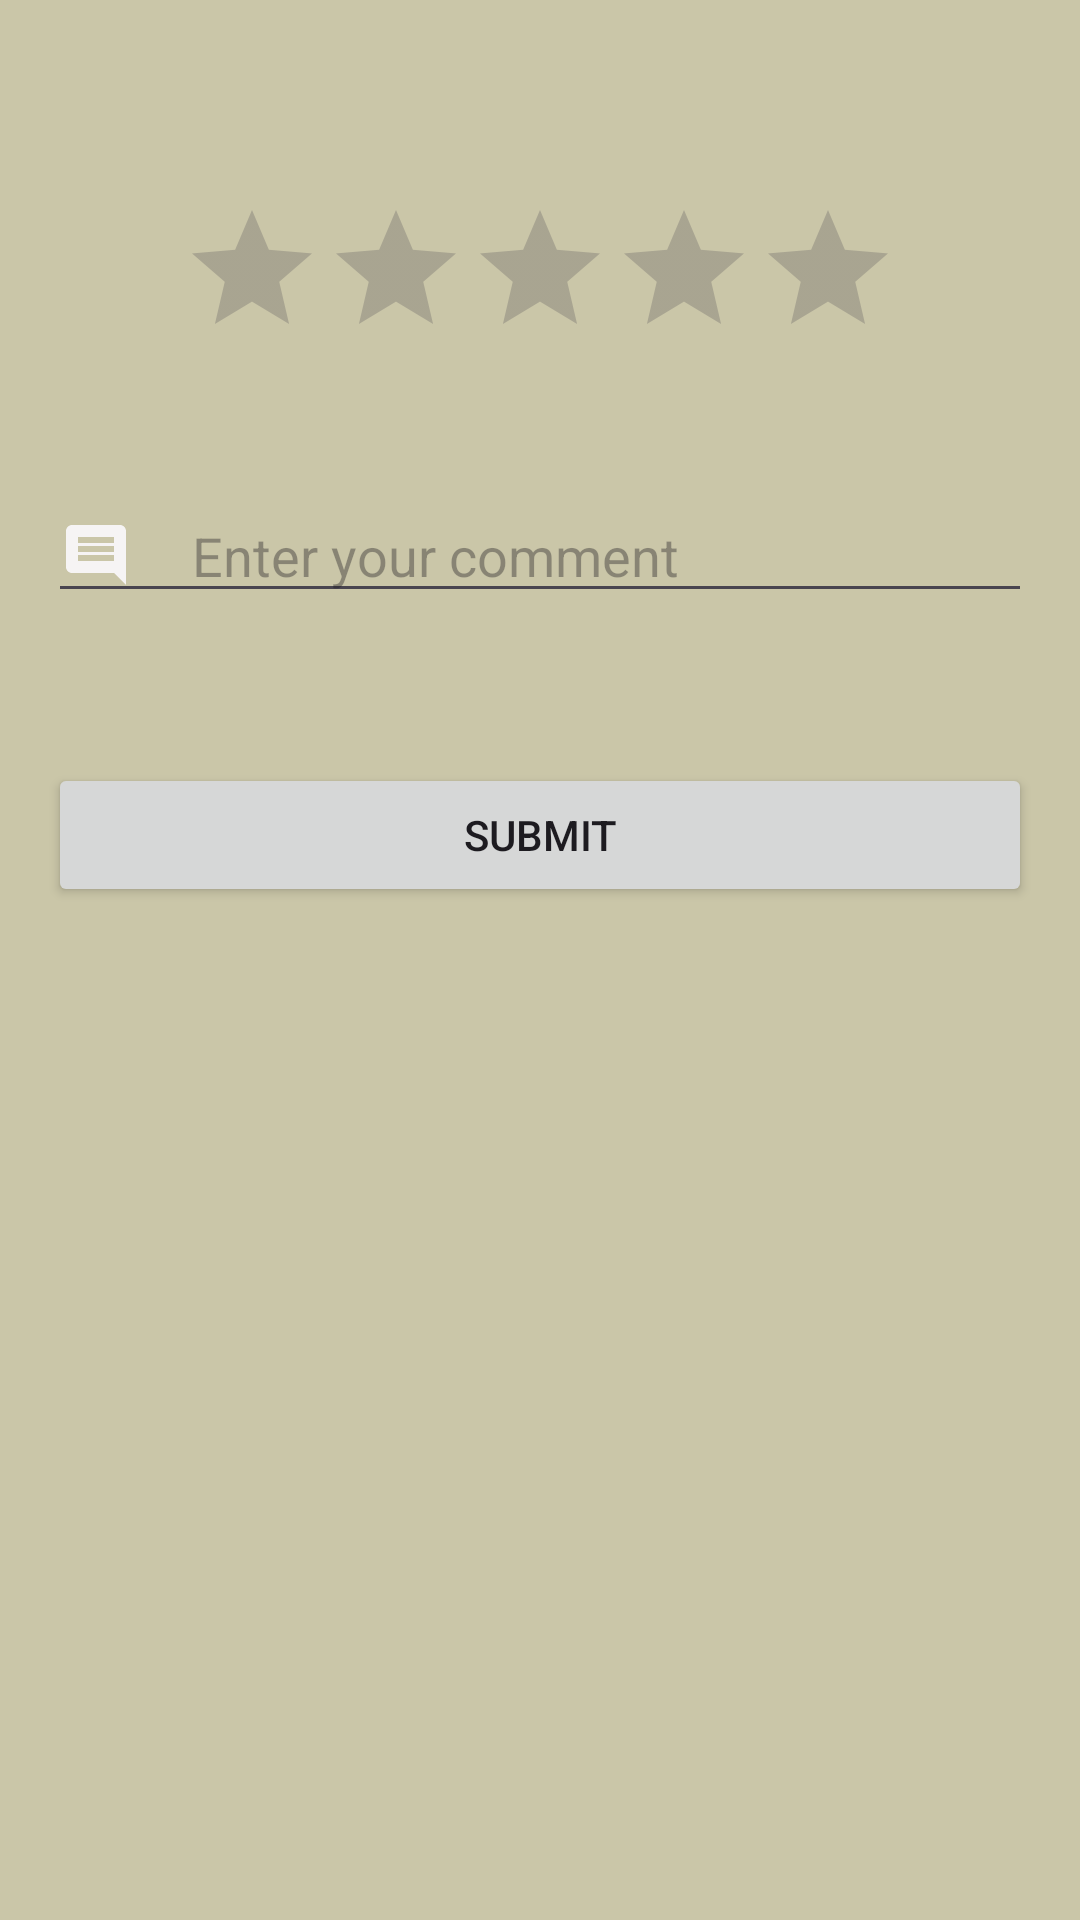

Here is an Android app screen rendered from its layout file. Give the layout XML and the strings, colors and styles it references.
<!-- AndroidManifest.xml: application theme Theme.TourismInKhasab -->
<!-- res/layout/activity_ratepage.xml -->
<RelativeLayout xmlns:android="http://schemas.android.com/apk/res/android"
    xmlns:tools="http://schemas.android.com/tools"
    android:layout_width="match_parent"
    android:layout_height="match_parent"
    android:background="#CAC6A8"
    android:padding="16dp">

    <RatingBar
        android:id="@+id/ratBar"
        android:layout_width="wrap_content"
        android:layout_height="wrap_content"
        android:layout_centerHorizontal="true"
        android:layout_marginBottom="20dp"
        android:layout_marginTop="50dp"
        android:numStars="5"
        android:stepSize="1" />

    <EditText
        android:id="@+id/ediCom"
        android:layout_width="match_parent"
        android:layout_height="wrap_content"
        android:layout_below="@id/ratBar"
        android:layout_marginTop="20dp"
        android:drawableLeft="@drawable/baseline_comment_24"
        android:drawablePadding="20dp"
        android:hint="Enter your comment"
        tools:ignore="TouchTargetSizeCheck" />

    <Button
        android:id="@+id/butSub"
        android:layout_width="match_parent"
        android:layout_height="wrap_content"
        android:layout_below="@id/ediCom"
        android:layout_marginTop="50dp"
        android:text="Submit" />
    <ImageView
        android:layout_width="wrap_content"
        android:layout_height="200dp"
        android:layout_marginTop="400dp"
        android:src="@drawable/rate"/>




</RelativeLayout>
<!-- resources referenced by this layout -->
<resources>
  <!-- drawable baseline_comment_24 (drawable) -->
  <vector android:autoMirrored="true" android:height="24dp"
      android:tint="#F6F4F4" android:viewportHeight="24"
      android:viewportWidth="24" android:width="24dp" xmlns:android="http://schemas.android.com/apk/res/android">
      <path android:fillColor="@android:color/white" android:pathData="M21.99,4c0,-1.1 -0.89,-2 -1.99,-2L4,2c-1.1,0 -2,0.9 -2,2v12c0,1.1 0.9,2 2,2h14l4,4 -0.01,-18zM18,14L6,14v-2h12v2zM18,11L6,11L6,9h12v2zM18,8L6,8L6,6h12v2z"/>
  </vector>
  <style name="Theme.TourismInKhasab" parent="Base.Theme.TourismInKhasab" />
  <style name="Base.Theme.TourismInKhasab" parent="Theme.Material3.DayNight.NoActionBar">
          
          
      </style>
</resources>
